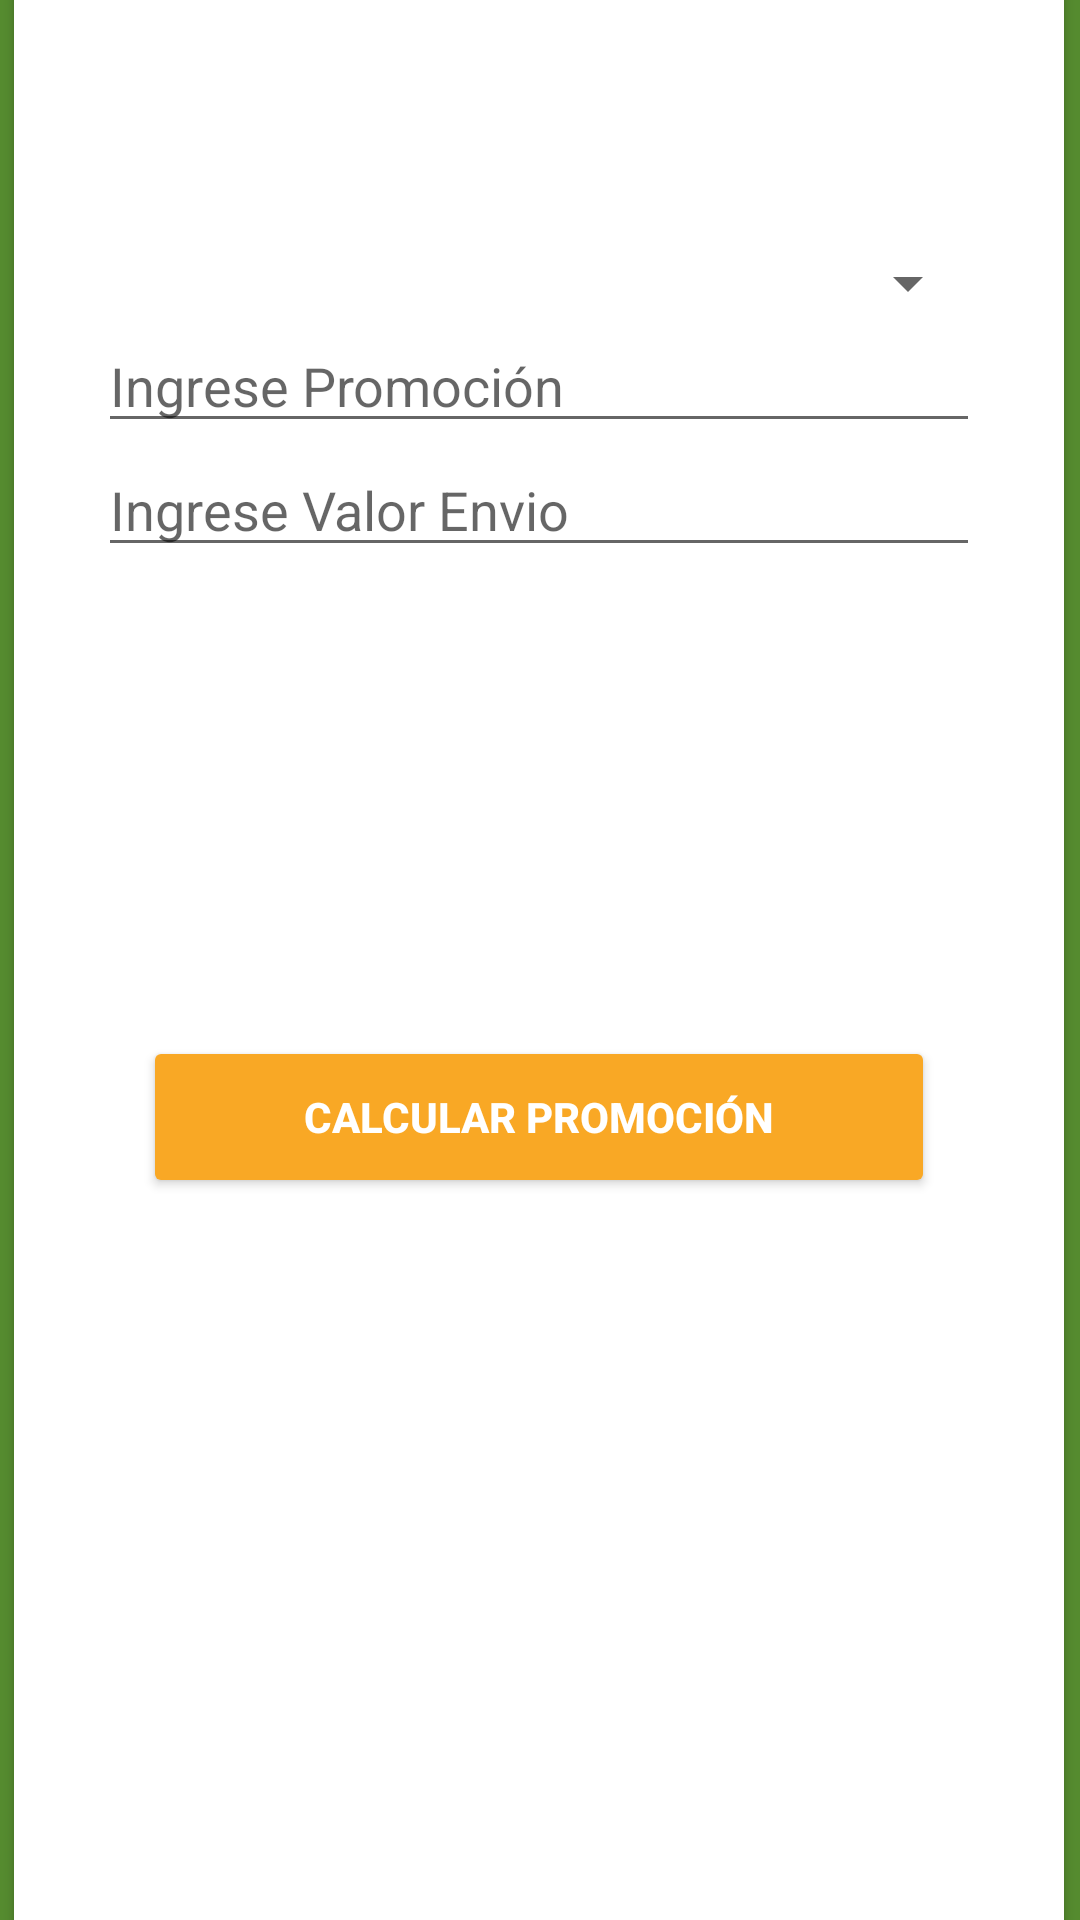

Android layout source for this screen:
<!-- AndroidManifest.xml: application theme Theme.AppCompat.Light.NoActionBar -->
<!-- res/layout/activity_promociones_act.xml -->
<?xml version="1.0" encoding="utf-8"?>
<androidx.constraintlayout.widget.ConstraintLayout xmlns:android="http://schemas.android.com/apk/res/android"
    xmlns:app="http://schemas.android.com/apk/res-auto"
    xmlns:tools="http://schemas.android.com/tools"
    android:layout_width="match_parent"
    android:layout_height="match_parent"
    android:background="#558B2F"
    tools:context=".Promociones_act">

    <androidx.cardview.widget.CardView
        android:id="@+id/cardView3"
        android:layout_width="350dp"
        android:layout_height="660dp"
        app:layout_constraintBottom_toBottomOf="parent"
        app:layout_constraintEnd_toEndOf="parent"
        app:layout_constraintHorizontal_bias="0.476"
        app:layout_constraintStart_toStartOf="parent"
        app:layout_constraintTop_toTopOf="parent">

        <androidx.constraintlayout.widget.ConstraintLayout
            android:layout_width="match_parent"
            android:layout_height="match_parent">

            <LinearLayout
                android:id="@+id/linearLayout3"
                android:layout_width="294dp"
                android:layout_height="211dp"
                android:layout_marginTop="92dp"
                android:orientation="vertical"
                app:layout_constraintEnd_toEndOf="parent"
                app:layout_constraintStart_toStartOf="parent"
                app:layout_constraintTop_toTopOf="parent">

                <Spinner
                    android:id="@+id/spnClientes"
                    android:layout_width="match_parent"
                    android:layout_height="wrap_content" />

                <EditText
                    android:id="@+id/edTxtPromocion"
                    android:layout_width="match_parent"
                    android:layout_height="wrap_content"
                    android:ems="10"
                    android:hint="Ingrese Promoción"
                    android:inputType="textPersonName" />

                <EditText
                    android:id="@+id/edTxtValorEnvio"
                    android:layout_width="match_parent"
                    android:layout_height="wrap_content"
                    android:ems="10"
                    android:hint="Ingrese Valor Envio"
                    android:inputType="number|textPersonName" />

            </LinearLayout>

            <Button
                android:id="@+id/btnCalcular"
                android:layout_width="264dp"
                android:layout_height="54dp"
                android:layout_marginTop="52dp"
                android:onClick="Calcular"
                android:text="Calcular Promoción"
                android:textColor="#FFFFFF"
                android:textStyle="bold"
                app:backgroundTint="#F9A825"
                app:layout_constraintEnd_toEndOf="parent"
                app:layout_constraintStart_toStartOf="parent"
                app:layout_constraintTop_toBottomOf="@+id/linearLayout3" />

            <TextView
                android:id="@+id/txtNombre"
                android:layout_width="wrap_content"
                android:layout_height="wrap_content"
                android:layout_marginTop="64dp"
                app:layout_constraintEnd_toEndOf="parent"
                app:layout_constraintStart_toStartOf="parent"
                app:layout_constraintTop_toBottomOf="@+id/btnCalcular" />

            <TextView
                android:id="@+id/txtValorTotal"
                android:layout_width="wrap_content"
                android:layout_height="wrap_content"
                android:textSize="30sp"
                android:textStyle="bold"
                app:layout_constraintBottom_toBottomOf="parent"
                app:layout_constraintEnd_toEndOf="parent"
                app:layout_constraintHorizontal_bias="0.68"
                app:layout_constraintStart_toStartOf="parent"
                app:layout_constraintTop_toBottomOf="@+id/txtNombre"
                app:layout_constraintVertical_bias="0.285" />
        </androidx.constraintlayout.widget.ConstraintLayout>

    </androidx.cardview.widget.CardView>

</androidx.constraintlayout.widget.ConstraintLayout>
<!-- resources referenced by this layout -->
<resources>

</resources>
